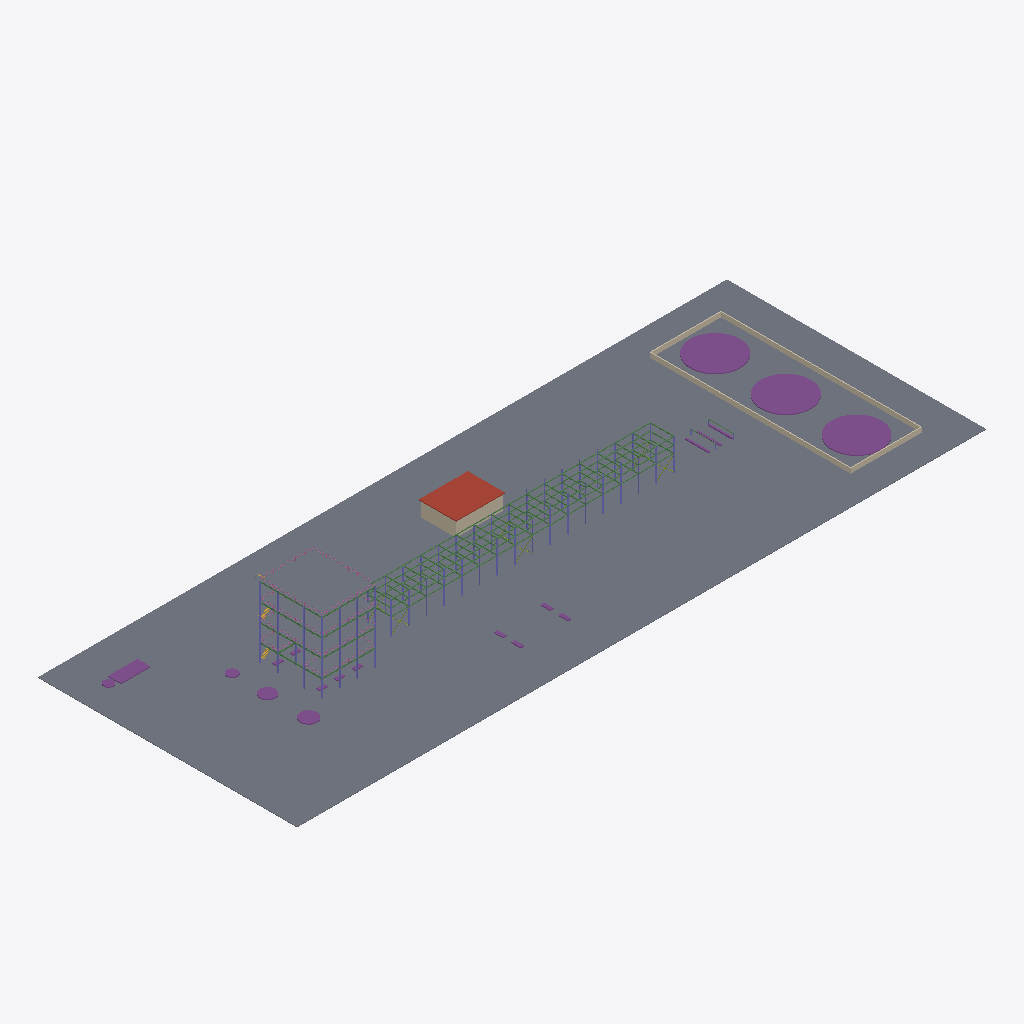
Isometric view of an IFC building model (IFC-SPF (STEP), schema IFC4, length unit metre), seen from the south-west, elements coloured by IFC class: 57 beams (green), 41 columns (violet), 20 footings (purple), 9 railings (pink), 6 slabs (grey), 6 walls (beige), 3 members (olive), 2 stairs (yellow), 1 roof (red-brown).
Extent 234.0 m × 88.0 m × 26.1 m (x, y, z). Storeys (7): Grade EL +0.000 at 0.00 m; Rack tier 1 EL +6.000 at 6.00 m; Rack tier 2 EL +8.500 at 8.50 m; Rack tier 3 EL +11.000 at 11.00 m; Structure EL +12.000 at 12.00 m; Structure EL +18.000 at 18.00 m; Structure EL +24.000 at 24.00 m. Elements (365): 181 IfcBeam, 71 IfcFooting, 64 IfcColumn, 20 IfcRailing, 11 IfcSlab, 8 IfcWall, 6 IfcMember, 4 IfcStair.

HEADER;
FILE_DESCRIPTION(('ViewDefinition[DesignTransferView]'),'2;1');
FILE_NAME('/dev/null','2026-09-27T16:35:43+00:00',(''),(''),'IfcOpenShell 0.8.5','IfcOpenShell 0.8.5','Nobody');
FILE_SCHEMA(('IFC4'));
ENDSEC;
DATA;
#1=IFCPROJECT('1yt4$3MSjUhOhQuF_3V2Dw',$,'KUI Demo Process Plant','Process plant — structural steel, foundations, civil',$,$,$,(#11),#6);
#13=IFCSITE('3fLxi99ZLK5e39FDOzUIx6',$,'Plot 100',$,$,#19,$,$,$,$,$,$,$,$);
#14=IFCBUILDING('1qmfSIvsjIq9mlFKOJoa8a',$,'Unit 100 — Crude Distillation',$,$,#19,$,$,$,$,$,$);
#20=IFCBUILDINGSTOREY('1_DvnKsiXGHhSjGKlmYvye',$,'Grade EL +0.000',$,$,#157,$,$,$,0.0);
#21=IFCBUILDINGSTOREY('1Y1E69slvGqhhYX2iDvabm',$,'Rack tier 1 EL +6.000',$,$,#137,$,$,$,6.0);
#22=IFCBUILDINGSTOREY('0GYclW8m9TOgMqRvZOHsVU',$,'Rack tier 2 EL +8.500',$,$,#147,$,$,$,8.5);
#23=IFCBUILDINGSTOREY('2quuv_YaHKiwpB3GwpUrCi',$,'Rack tier 3 EL +11.000',$,$,#167,$,$,$,11.0);
#24=IFCBUILDINGSTOREY('3YLohD0SPHMPg0qppRG_32',$,'Structure EL +12.000',$,$,#162,$,$,$,12.0);
#25=IFCBUILDINGSTOREY('1vwiFhVIXPXRWwrsP4BqQW',$,'Structure EL +18.000',$,$,#142,$,$,$,18.0);
#26=IFCBUILDINGSTOREY('3lQ_ZdYP5MIvsCMYVV9_eZ',$,'Structure EL +24.000',$,$,#152,$,$,$,24.0);
#198=IFCSLAB('3yAqtrObDNkhp1EuO00Uy5',$,'Plot paving',$,$,#9880,#204,$,.BASESLAB.);
#7387=IFCSLAB('1ex7HTS41NsfGQmlmHLhCk',$,'Grating EL+24 y=-10.5..10.5',$,$,#11206,#7390,$,.FLOOR.);
#8978=IFCFOOTING('1gEuL8kx5UtPa16mSiMgW6',$,'Ring foundation TK y=0',$,$,#9855,#8981,$,.PAD_FOOTING.);
#8995=IFCFOOTING('1vmDQh6MbOvhW_AFf_ERAN',$,'Ring foundation TK y=24',$,$,#9890,#8998,$,.PAD_FOOTING.);
#8961=IFCFOOTING('0H2rvodU1JvAZm2m9epez8',$,'Ring foundation TK y=-24',$,$,#9970,#8964,$,.PAD_FOOTING.);
#9396=IFCSLAB('1UAKoW7oTLQhYxy2Bmb$UM',$,'Substation roof',$,$,#9490,#9402,$,.ROOF.);
#6113=IFCSLAB('0FnZsxOwjPHASZBwWMGyGw',$,'Grating EL+12 y=-10.5..10.5',$,$,#11039,#6116,$,.FLOOR.);
#6750=IFCSLAB('2NxyBLyazOOet$P_Xs9j87',$,'Grating EL+18 y=-10.5..10.5',$,$,#11105,#6753,$,.FLOOR.);
#9282=IFCWALL('2rYCrJHljKUguEVSYIkLqk',$,'Bund wall',$,$,#9645,#9285,$,.SOLIDWALL.);
#9299=IFCWALL('30TPQpNPHPY9xyjADkyH5s',$,'Bund wall',$,$,#9705,#9302,$,.SOLIDWALL.);
#5243=IFCSLAB('2ejFHNA7TVsO666p6IEcGA',$,'Grating EL+6 y=-10.5..-4.5',$,$,#10331,#5249,$,.FLOOR.);
#9319=IFCWALL('00H3EU4PjTCf1woI8CL2jF',$,'Substation wall',$,$,#10010,#9325,$,.SOLIDWALL.);
#9359=IFCWALL('1mP7BIbNfKbvHLEWvlu2jB',$,'Substation wall',$,$,#9990,#9362,$,.SOLIDWALL.);
#8836=IFCFOOTING('3vSd92tzTIbwSBI0hi1x$F',$,'Foundation D-302',$,$,#9925,#8839,$,.PAD_FOOTING.);
#9245=IFCWALL('0_kbszSjzN5AmIIoL717TI',$,'Bund wall',$,$,#9605,#9248,$,.SOLIDWALL.);
#9262=IFCWALL('2chFwKL1vTsBPs8idgFSaY',$,'Bund wall',$,$,#9465,#9265,$,.SOLIDWALL.);
#8776=IFCFOOTING('1zyStGpavJXxbItDOlLWls',$,'Foundation R-102',$,$,#9795,#8779,$,.PAD_FOOTING.);
#5263=IFCSLAB('0Kk9VpRu9TzetEpwKMLLME',$,'Grating EL+6 y=4.5..10.5',$,$,#10261,#5266,$,.FLOOR.);
#8756=IFCFOOTING('1qtCssY7fKDANVtUSSJgpW',$,'Foundation C-101',$,$,#9460,#8759,$,.PAD_FOOTING.);
#4564=IFCCOLUMN('03eVpRe9HKURJ64SbSB2tC',$,'Structure column -30/-4.5',$,$,#9775,#4567,$,.COLUMN.);
#4636=IFCCOLUMN('0YNKJdup9ILOszjfa1sL4e',$,'Structure column -30/10.5',$,$,#9820,#4639,$,.COLUMN.);
#4525=IFCCOLUMN('0NByVd4jvNf8sighVxuXXU',$,'Structure column -30/-10.5',$,$,#9495,#4528,$,.COLUMN.);
#4672=IFCCOLUMN('2I3fHjGJfTlfxhHBpm2$Vk',$,'Structure column -24/-10.5',$,$,#9515,#4675,$,.COLUMN.);
#4816=IFCCOLUMN('3EgtC1nuXPH8dxkV9l4lJY',$,'Structure column -18/-10.5',$,$,#9995,#4819,$,.COLUMN.);
#4960=IFCCOLUMN('3rM48MiIzTohKOmxQ33hl2',$,'Structure column -12/-10.5',$,$,#9930,#4963,$,.COLUMN.);
#4600=IFCCOLUMN('0PsG_T5AjLzgPQg7il389Z',$,'Structure column -30/4.5',$,$,#9700,#4603,$,.COLUMN.);
#8796=IFCFOOTING('2VSxl$d75VZBnAA5VHDIaa',$,'Foundation D-104',$,$,#9955,#8799,$,.PAD_FOOTING.);
#5104=IFCBEAM('2QpjvsNLPMrBFaXSHVbu4_',$,'Structure beam x=-30 EL+6',$,$,#10351,#5107,$,.BEAM.);
#6614=IFCBEAM('1S$Ovco4TRmuddk0t7DfWp',$,'Structure beam x=-30 EL+18',$,$,#11115,#6617,$,.BEAM.);
#7251=IFCBEAM('3$rnI2ynrU2RTlaiKi9Dvb',$,'Structure beam x=-30 EL+24',$,$,#11191,#7254,$,.BEAM.);
#5974=IFCBEAM('3w6rsyeBXI6Auth3XpoIIi',$,'Structure beam x=-30 EL+12',$,$,#11064,#5977,$,.BEAM.);
#8816=IFCFOOTING('3SSUFJfZXQreP_f$gGeV2y',$,'Foundation F-301',$,$,#9780,#8819,$,.PAD_FOOTING.);
#6682=IFCBEAM('3HkyqnbdnSMg$N3kS1mox4',$,'Structure beam y=-10.5 EL+18',$,$,#11100,#6685,$,.BEAM.);
#7319=IFCBEAM('38u1o_IE1Mz8smHprLb2BS',$,'Structure beam y=-10.5 EL+24',$,$,#11236,#7322,$,.BEAM.);
#5172=IFCBEAM('0LW3VpYyHMQB5GrnZK3vJz',$,'Structure beam y=-10.5 EL+6',$,$,#10421,#5175,$,.BEAM.);
#6042=IFCBEAM('2XJPIs7_zL3v$2FdQY54F4',$,'Structure beam y=-10.5 EL+12',$,$,#11034,#6045,$,.BEAM.);
#9086=IFCFOOTING('2R4zxURjrLrgHuei2z3S7e',$,'Pipe sleeper x=108',$,$,#9660,#9089,$,.STRIP_FOOTING.);
#9120=IFCFOOTING('2fnckhBcDQtwfpwppHOK3d',$,'Pipe sleeper x=116',$,$,#9765,#9123,$,.STRIP_FOOTING.);
#219=IFCCOLUMN('2lboFpr8rJhOlyuvbQqdUR',$,'Rack column PR-01A',$,$,#9920,#225,$,.COLUMN.);
#627=IFCCOLUMN('1sB33vP61JLgQXDVfy3gyQ',$,'Rack column PR-04A',$,$,#9900,#630,$,.COLUMN.);
#1020=IFCCOLUMN('3eresy32LH_RQp4EJs00D9',$,'Rack column PR-07A',$,$,#9435,#1023,$,.COLUMN.);
#1416=IFCCOLUMN('0HpcpPpvrVcQDYQLiHK4Sa',$,'Rack column PR-10A',$,$,#9830,#1419,$,.COLUMN.);
#1547=IFCCOLUMN('333mSz$jXNWQzjkiXUQ7sL',$,'Rack column PR-11A',$,$,#10080,#1550,$,.COLUMN.);
#1809=IFCCOLUMN('1hkHlGxC5GbxAkQrhO8kGO',$,'Rack column PR-13A',$,$,#9505,#1812,$,.COLUMN.);
#1940=IFCCOLUMN('1orTaVk25VMQBPDwRzxJZi',$,'Rack column PR-14A',$,$,#9965,#1943,$,.COLUMN.);
#2202=IFCCOLUMN('1BFvGYgRvV1PJeV4KaJxT8',$,'Rack column PR-16A',$,$,#9960,#2205,$,.COLUMN.);
#758=IFCCOLUMN('0GvcnplwvNEgDJBZQtJ8Qx',$,'Rack column PR-05A',$,$,#9440,#761,$,.COLUMN.);
#1154=IFCCOLUMN('3rLLYgJwDPluICZG9RgHFT',$,'Rack column PR-08A',$,$,#9625,#1157,$,.COLUMN.);
#359=IFCCOLUMN('3S2xO7IInH29LEkO8DBkTo',$,'Rack column PR-02A',$,$,#9865,#362,$,.COLUMN.);
#2333=IFCCOLUMN('3T8jKksynOUhCnnejRqBTr',$,'Rack column PR-17A',$,$,#9860,#2336,$,.COLUMN.);
#9103=IFCFOOTING('1irt7n$cvMwQSsZXU4RuX1',$,'Pipe sleeper x=112',$,$,#9715,#9106,$,.STRIP_FOOTING.);
#926=IFCCOLUMN('1KqvQBgM9VcvSG5xHbSarz',$,'Rack column PR-06B',$,$,#9560,#929,$,.COLUMN.);
#1715=IFCCOLUMN('09YsFJgsHVRuNyj$3p74Uq',$,'Rack column PR-12B',$,$,#9480,#1718,$,.COLUMN.);
#1846=IFCCOLUMN('3ihNJcGkPUDuENxEC_GfiX',$,'Rack column PR-13B',$,$,#9895,#1849,$,.COLUMN.);
#2108=IFCCOLUMN('04EJjY3YDO2PhMIMaQz98E',$,'Rack column PR-15B',$,$,#10130,#2111,$,.COLUMN.);
#7856=IFCRAILING('1$97ul7EzHpvpa$3oBXhgw',$,'Handrail EL+24',$,$,#11216,#7875,$,.GUARDRAIL.);
#1453=IFCCOLUMN('16juHQdzHJQvhfmBlOt0yl',$,'Rack column PR-10B',$,$,#9485,#1456,$,.COLUMN.);
#2239=IFCCOLUMN('27UirW3e1SVx1RYhXS8NhW',$,'Rack column PR-16B',$,$,#9835,#2242,$,.COLUMN.);
#9032=IFCFOOTING('0QgIGaeyDKUOLYVuaJAuNZ',$,'Saddle pier V-40x x=35 y=-22',$,$,#10125,#9035,$,.PAD_FOOTING.);
#9049=IFCFOOTING('1d_wK$QefQFeVcdQVWwyeY',$,'Saddle pier V-40x x=19 y=-28',$,$,#9430,#9052,$,.PAD_FOOTING.);
#9066=IFCFOOTING('1RiT0JS9DMLfXjpLnOkrDv',$,'Saddle pier V-40x x=35 y=-28',$,$,#10050,#9069,$,.PAD_FOOTING.);
#533=IFCCOLUMN('0MWCgGFQTQ0RArZzwfDtr2',$,'Rack column PR-03B',$,$,#9680,#536,$,.COLUMN.);
#664=IFCCOLUMN('3gjfE$5xPOvhDYSQ2wRnv$',$,'Rack column PR-04B',$,$,#9570,#667,$,.COLUMN.);
#1060=IFCCOLUMN('2CWwSzfFvGiB31y$DM_GLe',$,'Rack column PR-07B',$,$,#9565,#1063,$,.COLUMN.);
#1322=IFCCOLUMN('3BUX4UVLzJ8BJtWor_pGA7',$,'Rack column PR-09B',$,$,#9555,#1325,$,.COLUMN.);
#7728=IFCRAILING('3cJnbxGqPQ6994Ur9HoF_7',$,'Handrail EL+24',$,$,#11226,#7747,$,.GUARDRAIL.);
#9015=IFCFOOTING('1PWOMasJvV7A0tAWDLzmsb',$,'Saddle pier V-40x x=19 y=-22',$,$,#10065,#9018,$,.PAD_FOOTING.);
#7091=IFCRAILING('0$OPwX3YXKqgHL9aLUBsad',$,'Handrail EL+18',$,$,#11140,#7110,$,.GUARDRAIL.);
#7488=IFCRAILING('3lOXY37zDIhf2e6s9ddQ9A',$,'Handrail EL+24',$,$,#11181,#7505,$,.GUARDRAIL.);
#7602=IFCRAILING('1tA3yLzYbQMutfcXwFNvef',$,'Handrail EL+24',$,$,#11211,#7619,$,.GUARDRAIL.);
#6454=IFCRAILING('2iREva641Gz9cENoKZZHHM',$,'Handrail EL+12',$,$,#11029,#6473,$,.GUARDRAIL.);
#1397=IFCBEAM('3XJa7cRoDOwAWeQbdHwJEv',$,'Rack beam PR-09 tier 3',$,$,#11008,#1400,$,.BEAM.);
#6214=IFCRAILING('2w4Zp0u_5GXfOGvgBhv0U6',$,'Handrail EL+12',$,$,#11084,#6231,$,.GUARDRAIL.);
#474=IFCBEAM('3Kp9MdN4vVzBQTdKS$zO6f',$,'Rack beam PR-02 tier 3',$,$,#10768,#477,$,.BEAM.);
#608=IFCBEAM('3UxR7jj0LMO9omlu7XOjWZ',$,'Rack beam PR-03 tier 3',$,$,#10878,#611,$,.BEAM.);
#982=IFCBEAM('11hrTX9W9VHOsTluTSylpQ',$,'Rack beam PR-06 tier 2',$,$,#10657,#985,$,.BEAM.);
#1001=IFCBEAM('2sNih6A$DR8g9YH_dc39Zg',$,'Rack beam PR-06 tier 3',$,$,#11013,#1004,$,.BEAM.);
#1135=IFCBEAM('2uYftGtFHHAhUzRapGz7aK',$,'Rack beam PR-07 tier 3',$,$,#11018,#1138,$,.BEAM.);
#1266=IFCBEAM('0LWVttkLPK6PTxe4mflQU3',$,'Rack beam PR-08 tier 3',$,$,#10793,#1269,$,.BEAM.);
#1528=IFCBEAM('1rijEGwATImuxkgSdcb70f',$,'Rack beam PR-10 tier 3',$,$,#10873,#1531,$,.BEAM.);
#2183=IFCBEAM('0qwFDKlJHQKffl3xFxKmT7',$,'Rack beam PR-15 tier 3',$,$,#10958,#2186,$,.BEAM.);
#2314=IFCBEAM('26JoZclRbUivXtyo91FoE2',$,'Rack beam PR-16 tier 3',$,$,#10838,#2317,$,.BEAM.);
#2445=IFCBEAM('2Yb8WBv3PMRhS0CKiqjEim',$,'Rack beam PR-17 tier 3',$,$,#10918,#2448,$,.BEAM.);
#6851=IFCRAILING('3MlhzW8LvNyQK1ud3AsPfY',$,'Handrail EL+18',$,$,#11120,#6868,$,.GUARDRAIL.);
#739=IFCBEAM('3Ovxcl5p1LPO1DhdhOLhbs',$,'Rack beam PR-04 tier 3',$,$,#11003,#742,$,.BEAM.);
#870=IFCBEAM('2pDxe191HU1PJ6uUW0zJjD',$,'Rack beam PR-05 tier 3',$,$,#10798,#873,$,.BEAM.);
#1659=IFCBEAM('0yM5T7XdHQnBq4uNq7pZgg',$,'Rack beam PR-11 tier 3',$,$,#10928,#1662,$,.BEAM.);
#1790=IFCBEAM('3WSUfPkJvMR8IPIcjWLiVj',$,'Rack beam PR-12 tier 3',$,$,#10858,#1793,$,.BEAM.);
#2052=IFCBEAM('3VQJd8WmLP2vsWYvnreJm3',$,'Rack beam PR-14 tier 3',$,$,#10773,#2055,$,.BEAM.);
#851=IFCBEAM('3QqPOJWLHVv8gTFSpBDtl8',$,'Rack beam PR-05 tier 2',$,$,#10487,#854,$,.BEAM.);
#1116=IFCBEAM('0oQat9rJnMv9UtNlnGv18Y',$,'Rack beam PR-07 tier 2',$,$,#10617,#1119,$,.BEAM.);
#1921=IFCBEAM('2EjGBasDbJzgywIOsNKi9_',$,'Rack beam PR-13 tier 3',$,$,#10978,#1924,$,.BEAM.);
#1771=IFCBEAM('3HfRR3zPvINQF0p2U391uP',$,'Rack beam PR-12 tier 2',$,$,#10527,#1774,$,.BEAM.);
#2164=IFCBEAM('2ka1X0pMvOrRZHH13InclH',$,'Rack beam PR-15 tier 2',$,$,#10592,#2167,$,.BEAM.);
#5367=IFCRAILING('2bVWBi3PDUzBCYCq0yTJ$9',$,'Handrail EL+6',$,$,#10161,#5387,$,.GUARDRAIL.);
#570=IFCBEAM('3_WeXNMWfSiAa9wrUAgX6N',$,'Rack beam PR-03 tier 1',$,$,#10401,#573,$,.BEAM.);
#589=IFCBEAM('13ol$oGvbQTwmx7xrgrWYm',$,'Rack beam PR-03 tier 2',$,$,#10552,#592,$,.BEAM.);
#720=IFCBEAM('0qLlUEHVDHBeRFLEdJl22w',$,'Rack beam PR-04 tier 2',$,$,#10612,#723,$,.BEAM.);
#1247=IFCBEAM('0pBM8MZ75QNQQ6waBk335u',$,'Rack beam PR-08 tier 2',$,$,#10482,#1250,$,.BEAM.);
#1228=IFCBEAM('2IVhhmF0jTThexIipetnd5',$,'Rack beam PR-08 tier 1',$,$,#10411,#1231,$,.BEAM.);
#1359=IFCBEAM('1WIApIBtLM2OSxoJJy3AfE',$,'Rack beam PR-09 tier 1',$,$,#10221,#1362,$,.BEAM.);
#1378=IFCBEAM('0wAEJEUHHSV8ae8FETrW3H',$,'Rack beam PR-09 tier 2',$,$,#10652,#1381,$,.BEAM.);
#1509=IFCBEAM('1VPjKSKJPUgRoSirVYV4JS',$,'Rack beam PR-10 tier 2',$,$,#10492,#1512,$,.BEAM.);
#1640=IFCBEAM('2YYAiRfubHI9K1KQlpMeTJ',$,'Rack beam PR-11 tier 2',$,$,#10607,#1643,$,.BEAM.);
#1902=IFCBEAM('1wA7roU$PGaRK393NSDCvt',$,'Rack beam PR-13 tier 2',$,$,#10602,#1905,$,.BEAM.);
#2295=IFCBEAM('3Rt4WbTKPPn8$tY4lEFfVK',$,'Rack beam PR-16 tier 2',$,$,#10712,#2298,$,.BEAM.);
#455=IFCBEAM('2SLUAhMTfJ2O9D6h27gcOx',$,'Rack beam PR-02 tier 2',$,$,#10717,#458,$,.BEAM.);
#963=IFCBEAM('3vlosZ6mbPOhmt2Nkq$Q3F',$,'Rack beam PR-06 tier 1',$,$,#10226,#966,$,.BEAM.);
#1097=IFCBEAM('12obRC3MPRogrweicf1DiT',$,'Rack beam PR-07 tier 1',$,$,#10231,#1100,$,.BEAM.);
#2033=IFCBEAM('0dXyakXfXI7e6Ets78QnJb',$,'Rack beam PR-14 tier 2',$,$,#10722,#2036,$,.BEAM.);
#2276=IFCBEAM('3$tE2SB4LNfAYHFx4NBZXQ',$,'Rack beam PR-16 tier 1',$,$,#10361,#2279,$,.BEAM.);
#2426=IFCBEAM('0cZ37mUArJwgY_9T8iPJNo',$,'Rack beam PR-17 tier 2',$,$,#10577,#2429,$,.BEAM.);
#4201=IFCMEMBER('0YL$O2DKTTF8aZTBkm8ph$',$,'Rack bracing x=0..6',$,$,#9910,#4205,$,.BRACE.);
#4301=IFCMEMBER('2aAbW97OnLXPCyMs0BWFTk',$,'Rack bracing x=90..96',$,$,#10035,#4305,$,.BRACE.);
#4744=IFCCOLUMN('0GFf4x2XXMPBUmftJiDO3q',$,'Structure column -24/4.5',$,$,#9445,#4747,$,.COLUMN.);
#265=IFCCOLUMN('3Z1SlFDxXRIOc8GFbYg1IZ',$,'Rack column PR-01B',$,$,#9615,#268,$,.COLUMN.);
#321=IFCBEAM('3gobbOjT1QBeuoNxbCAYeW',$,'Rack beam PR-01 tier 2',$,$,#10687,#324,$,.BEAM.);
#436=IFCBEAM('3s19_Wel5V3w57A7KagNa0',$,'Rack beam PR-02 tier 1',$,$,#10316,#439,$,.BEAM.);
#493=IFCCOLUMN('1ZWG69lWjGjOjyDYWuNB9l',$,'Rack column PR-03A',$,$,#9870,#496,$,.COLUMN.);
#701=IFCBEAM('3KJiBVvrDPQ9ibUVizCdme',$,'Rack beam PR-04 tier 1',$,$,#10236,#704,$,.BEAM.);
#832=IFCBEAM('3FZXrEYeLP8gdmgjGUy1ko',$,'Rack beam PR-05 tier 1',$,$,#10336,#835,$,.BEAM.);
#2071=IFCCOLUMN('2YFGdZppzOlgw0wwe6Jxz4',$,'Rack column PR-15A',$,$,#9875,#2074,$,.COLUMN.);
#2407=IFCBEAM('0zc3loglbQZ9MIQdAwg5ZX',$,'Rack beam PR-17 tier 1',$,$,#10471,#2410,$,.BEAM.);
#8050=IFCSTAIR('3aE2OESqLKL9XaK9DWyZix',$,'Stair flight EL+0..+6',$,$,#9590,#8079,$,.STRAIGHT_RUN_STAIR.);
#8873=IFCFOOTING('0CN8HgKu9M0foVngqpPknW',$,'Pump plinth x=-27 y=7.5',$,$,#9600,#8876,$,.PAD_FOOTING.);
#1490=IFCBEAM('3Pr$0wU0LTFx1$_F0i7Gu6',$,'Rack beam PR-10 tier 1',$,$,#10396,#1493,$,.BEAM.);
#889=IFCCOLUMN('1cedKl4e1PquP0hh$N$v2o',$,'Rack column PR-06A',$,$,#10090,#892,$,.COLUMN.);
#1621=IFCBEAM('3VRKwMvFfIg88Uk8xRcY2z',$,'Rack beam PR-11 tier 1',$,$,#10136,#1624,$,.BEAM.);
#1678=IFCCOLUMN('02chV1i$rM5gCzO$DNh08k',$,'Rack column PR-12A',$,$,#9975,#1681,$,.COLUMN.);
#2014=IFCBEAM('2f5kClP3vTMhIj9cvpHLSP',$,'Rack beam PR-14 tier 1',$,$,#10321,#2017,$,.BEAM.);
#2145=IFCBEAM('2_gi6N8QXSLuFkNGJCvYi_',$,'Rack beam PR-15 tier 1',$,$,#10201,#2148,$,.BEAM.);
#4251=IFCMEMBER('2cAEALkMDOGRHhjFd9YR6n',$,'Rack bracing x=42..48',$,$,#9630,#4255,$,.BRACE.);
#8856=IFCFOOTING('3Qnu1Ogb9UYfSB1Xqe9NSD',$,'Pump plinth x=-27 y=-7.5',$,$,#9540,#8859,$,.PAD_FOOTING.);
#8907=IFCFOOTING('08k3nnWTTL0hbpPzaFVILz',$,'Pump plinth x=-21 y=7.5',$,$,#9525,#8910,$,.PAD_FOOTING.);
#399=IFCCOLUMN('351jp16v1QxwGXAIqRMj1g',$,'Rack column PR-02B',$,$,#9620,#402,$,.COLUMN.);
#1752=IFCBEAM('3wM1dps$PPmhDNPpZGjSYE',$,'Rack beam PR-12 tier 1',$,$,#10381,#1755,$,.BEAM.);
#8481=IFCSTAIR('3mQATZj5bLFQBvYQgYU1PH',$,'Stair flight EL+12..+18',$,$,#11079,#8510,$,.STRAIGHT_RUN_STAIR.);
#8890=IFCFOOTING('23a_z0$DTOufLEDmuA16_0',$,'Pump plinth x=-21 y=-7.5',$,$,#9670,#8893,$,.PAD_FOOTING.);
#8924=IFCFOOTING('3fn2iDpIPMd9h9R8ptNnGl',$,'Pump plinth x=-15 y=-7.5',$,$,#9585,#8927,$,.PAD_FOOTING.);
#1191=IFCCOLUMN('2x7k2qZ4jU0xRXLNzQ7ZKh',$,'Rack column PR-08B',$,$,#9840,#1194,$,.COLUMN.);
#1285=IFCCOLUMN('0FQCaBJorGx8tHlLFiLUr0',$,'Rack column PR-09A',$,$,#10085,#1288,$,.COLUMN.);
#1584=IFCCOLUMN('2J$O8IZkLJ3gR4vgzsP2yc',$,'Rack column PR-11B',$,$,#9545,#1587,$,.COLUMN.);
#1883=IFCBEAM('2jCVlHIgDHJAc1YgqLfjyx',$,'Rack beam PR-13 tier 1',$,$,#10186,#1886,$,.BEAM.);
#795=IFCCOLUMN('29btxWcHrUcODdr3_ohD4J',$,'Rack column PR-05B',$,$,#9675,#798,$,.COLUMN.);
#1977=IFCCOLUMN('2bslmiRkzSAedQtsluuNxP',$,'Rack column PR-14B',$,$,#9475,#1980,$,.COLUMN.);
ENDSEC;
